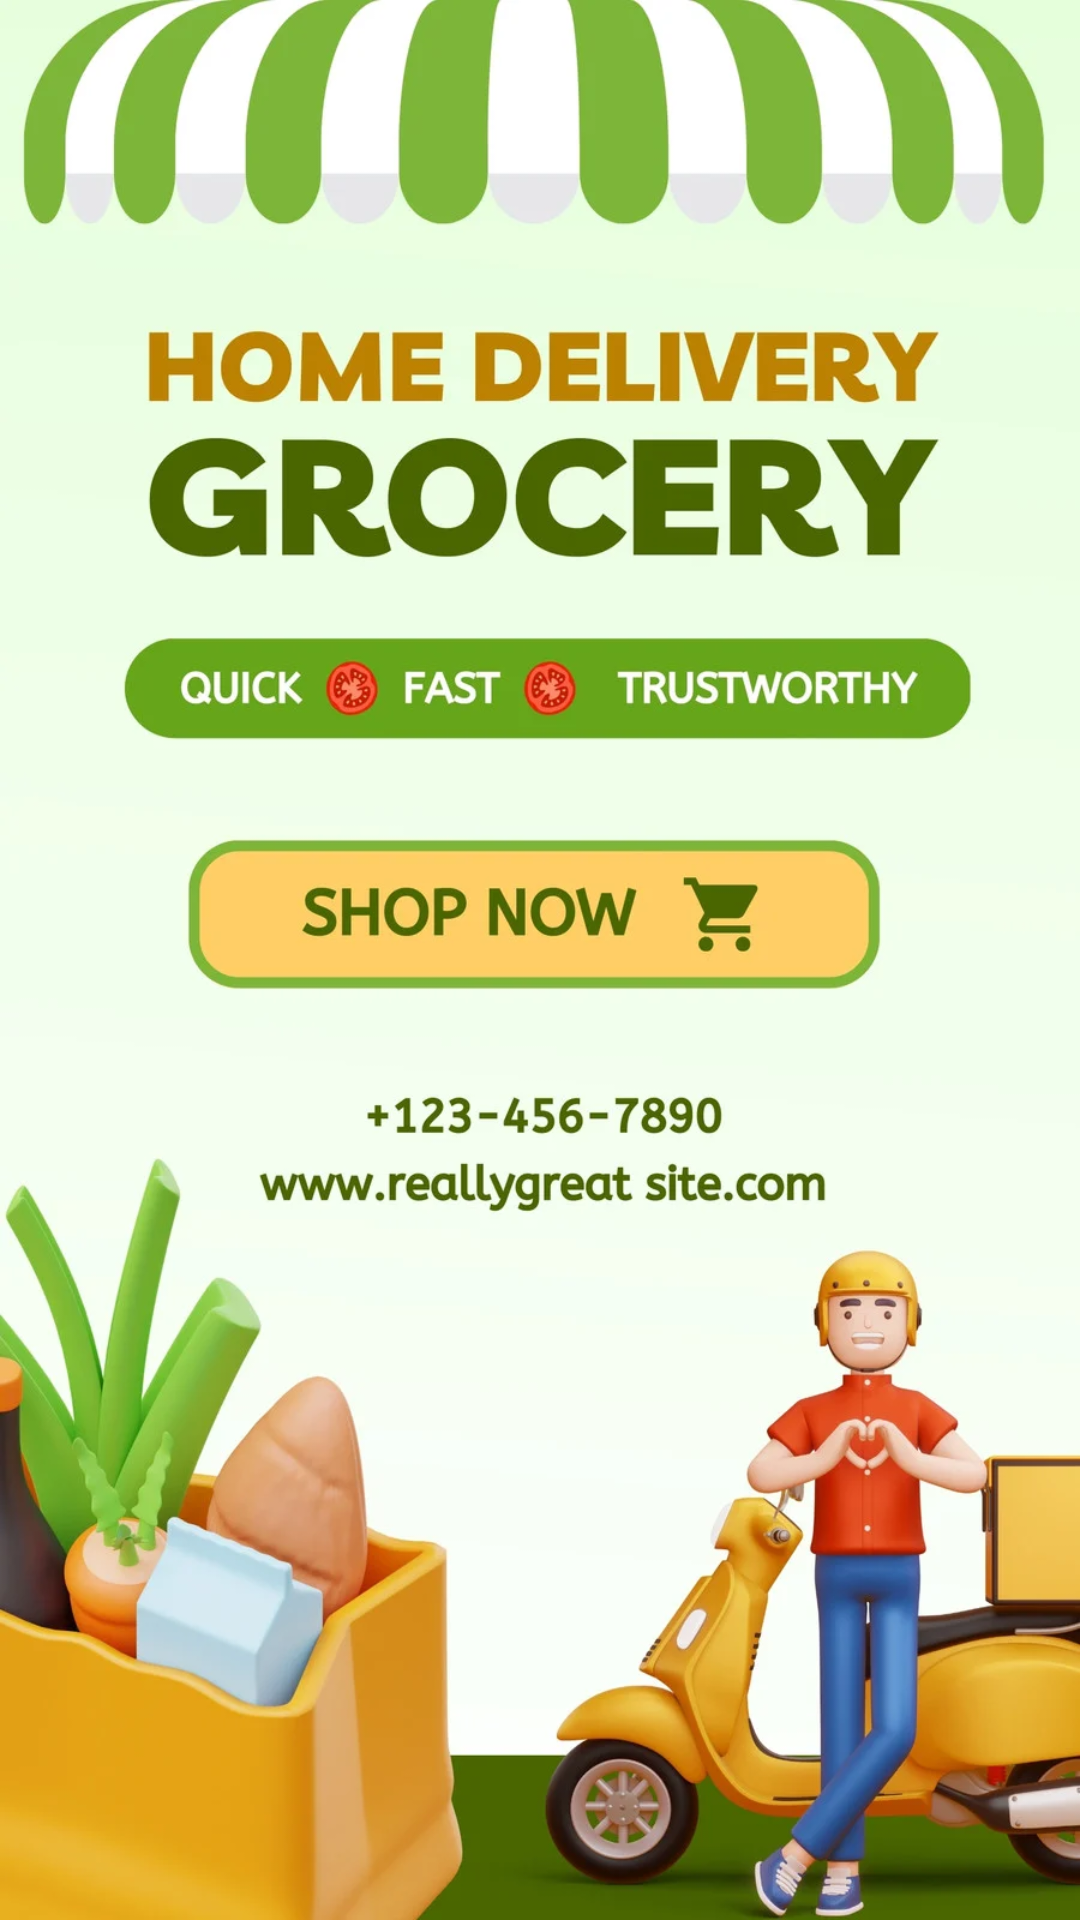

The Android layout XML behind this screen, and the referenced resources:
<!-- AndroidManifest.xml: application theme Theme.Teaching -->
<!-- res/layout/activity_splash_screen.xml -->
<?xml version="1.0" encoding="utf-8"?>
<RelativeLayout xmlns:android="http://schemas.android.com/apk/res/android"
    xmlns:app="http://schemas.android.com/apk/res-auto"
    xmlns:tools="http://schemas.android.com/tools"
    android:layout_width="match_parent"
    android:layout_height="match_parent"
    tools:context=".activity.SplashScreen"
    android:layout_alignParentBottom="true"
    android:background="@drawable/image">

    

</RelativeLayout>
<!-- resources referenced by this layout -->
<resources>
  <color name="black">#FF000000</color>
  <color name="white">#FFFFFFFF</color>
  <!-- drawable image: webp bitmap (drawable, 78794 bytes) -->
  <style name="Theme.Teaching" parent="Theme.MaterialComponents.DayNight.NoActionBar">
          
          <item name="colorPrimary">@color/purple_500</item>
          <item name="colorPrimaryVariant">@color/purple_700</item>
          <item name="colorOnPrimary">@color/white</item>
          
          <item name="colorSecondary">@color/teal_200</item>
          <item name="colorSecondaryVariant">@color/teal_700</item>
          <item name="colorOnSecondary">@color/black</item>
          
          <item name="android:statusBarColor">@color/color2</item>
          
  
      </style>
  <color name="purple_500">#FF6200EE</color>
  <color name="purple_700">#FF3700B3</color>
  <color name="teal_200">#FF03DAC5</color>
  <color name="teal_700">#FF018786</color>
  <color name="color2">#84B0D3</color>
</resources>
